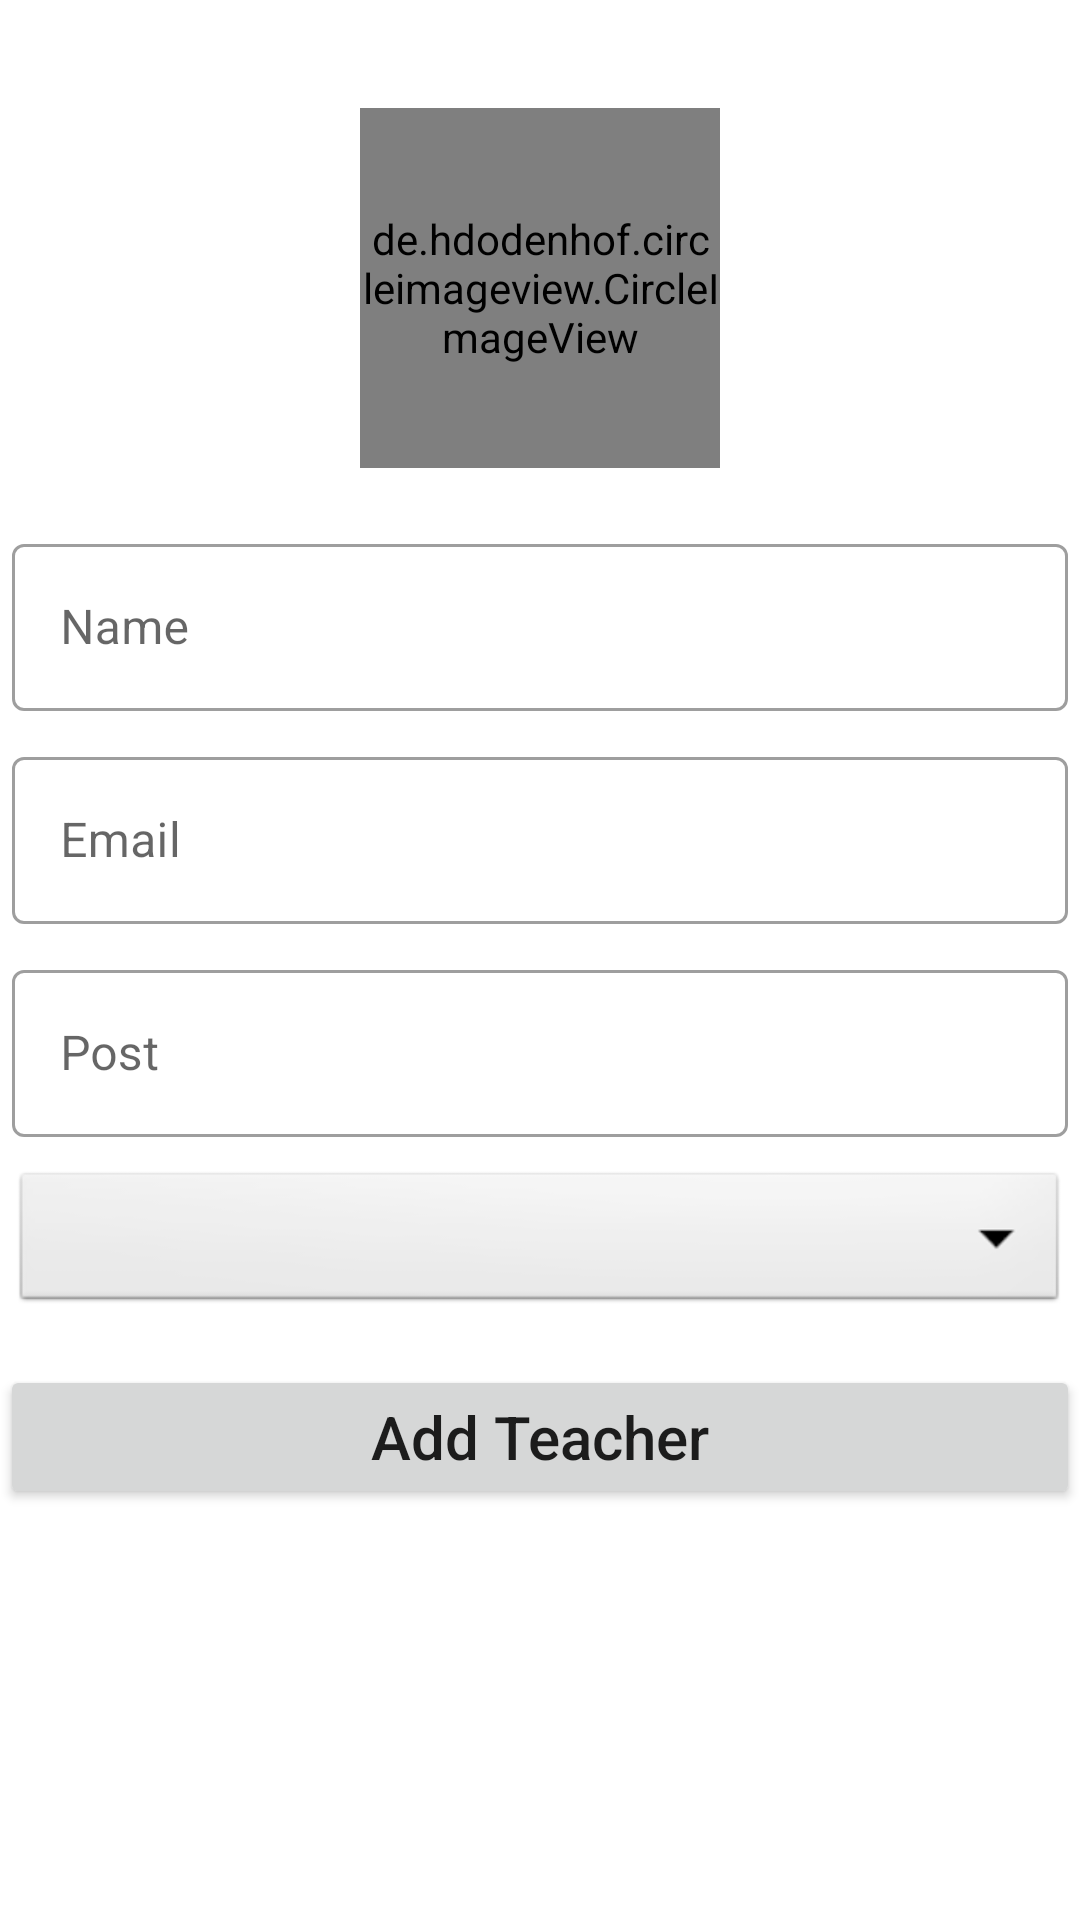

Write the Android layout XML for this screen, with the resource values it uses.
<!-- AndroidManifest.xml: application theme Theme.Myapp -->
<!-- res/layout/activity_add_teacher.xml -->
<?xml version="1.0" encoding="utf-8"?>
<ScrollView xmlns:android="http://schemas.android.com/apk/res/android"
    xmlns:app="http://schemas.android.com/apk/res-auto"
    xmlns:tools="http://schemas.android.com/tools"
    android:layout_width="match_parent"
    android:layout_height="match_parent"
    tools:context="Faculty.AddTeacher">
    <LinearLayout
        android:layout_width="match_parent"
        android:layout_height="match_parent"
        android:orientation="vertical"
        >
        <de.hdodenhof.circleimageview.CircleImageView
            android:id="@+id/addTeacherImg"
            android:layout_width="120sp"
            android:layout_height="120sp"
            android:layout_gravity="center"
            android:src="@drawable/img"
            android:layout_marginTop="36sp"
            />
        <com.google.android.material.textfield.TextInputLayout
            android:layout_width="match_parent"
            android:layout_height="match_parent"
            android:layout_marginLeft="4sp"
            android:layout_marginRight="4sp"
            android:layout_marginTop="20sp"
            style="@style/Widget.MaterialComponents.TextInputLayout.OutlinedBox"
            >

            <com.google.android.material.textfield.TextInputEditText
                android:layout_width="match_parent"
                android:layout_height="wrap_content"
                android:layout_marginTop="20dp"
                android:id="@+id/addTeacherName"
                android:inputType="text"
                android:hint="Name" />
        </com.google.android.material.textfield.TextInputLayout>
        <com.google.android.material.textfield.TextInputLayout
            android:layout_width="match_parent"
            android:layout_height="match_parent"
            android:layout_marginTop="10sp"
            android:layout_marginLeft="4sp"
            android:layout_marginRight="4sp"

            style="@style/Widget.MaterialComponents.TextInputLayout.OutlinedBox"
            >
        <com.google.android.material.textfield.TextInputEditText
            android:layout_width="match_parent"
            android:layout_height="wrap_content"
            android:layout_marginTop="10sp"
            android:id="@+id/addTeacherEmail"
            android:inputType="textEmailAddress"
            android:hint="Email" />
        </com.google.android.material.textfield.TextInputLayout>
        <com.google.android.material.textfield.TextInputLayout
            android:layout_width="match_parent"
            android:layout_height="match_parent"
            android:layout_marginTop="10sp"
            style="@style/Widget.MaterialComponents.TextInputLayout.OutlinedBox"
            >
            <com.google.android.material.textfield.TextInputEditText
                android:layout_width="match_parent"
                android:layout_height="wrap_content"
                android:layout_marginTop="10sp"
                android:id="@+id/addTeacherPost"
                android:layout_marginLeft="4sp"
                android:layout_marginRight="4sp"
                android:inputType="text"
                android:hint="Post" />
        </com.google.android.material.textfield.TextInputLayout>
        <Spinner
                android:layout_width="match_parent"
                android:layout_height="50sp"
            android:layout_marginTop="10sp"
            android:layout_marginLeft="4sp"
            android:layout_marginRight="4sp"
           android:id="@+id/addTeacherClass"
            android:background="@android:drawable/btn_dropdown"
            >
        </Spinner>
        <Button
            android:id="@+id/AddTeacherBtn"
            android:layout_width="match_parent"
            android:layout_height="wrap_content"
            android:layout_marginTop="16dp"
            android:text="Add Teacher"
            android:textSize="20sp"
            android:textAllCaps="false"/>

    </LinearLayout>

</ScrollView>
<!-- resources referenced by this layout -->
<resources>
  <!-- drawable img: webp bitmap (drawable, 9858 bytes) -->
  <style name="Theme.Myapp" parent="Theme.MaterialComponents.Light.NoActionBar">
          
          <item name="colorPrimary">@color/purple_500</item>
          <item name="colorPrimaryVariant">@color/purple_700</item>
          <item name="colorOnPrimary">@color/white</item>
          
          <item name="colorSecondary">@color/teal_200</item>
          <item name="colorSecondaryVariant">@color/teal_700</item>
          <item name="colorOnSecondary">@color/black</item>
          
          <item name="android:statusBarColor">?attr/colorPrimaryVariant</item>
          
      </style>
  <color name="purple_500">#FF221065</color>
  <color name="purple_700">#FF3700B3</color>
  <color name="white">#FFFFFFFF</color>
  <color name="teal_200">#FF03DAC5</color>
  <color name="teal_700">#FF018786</color>
  <color name="black">#FF000000</color>
</resources>
